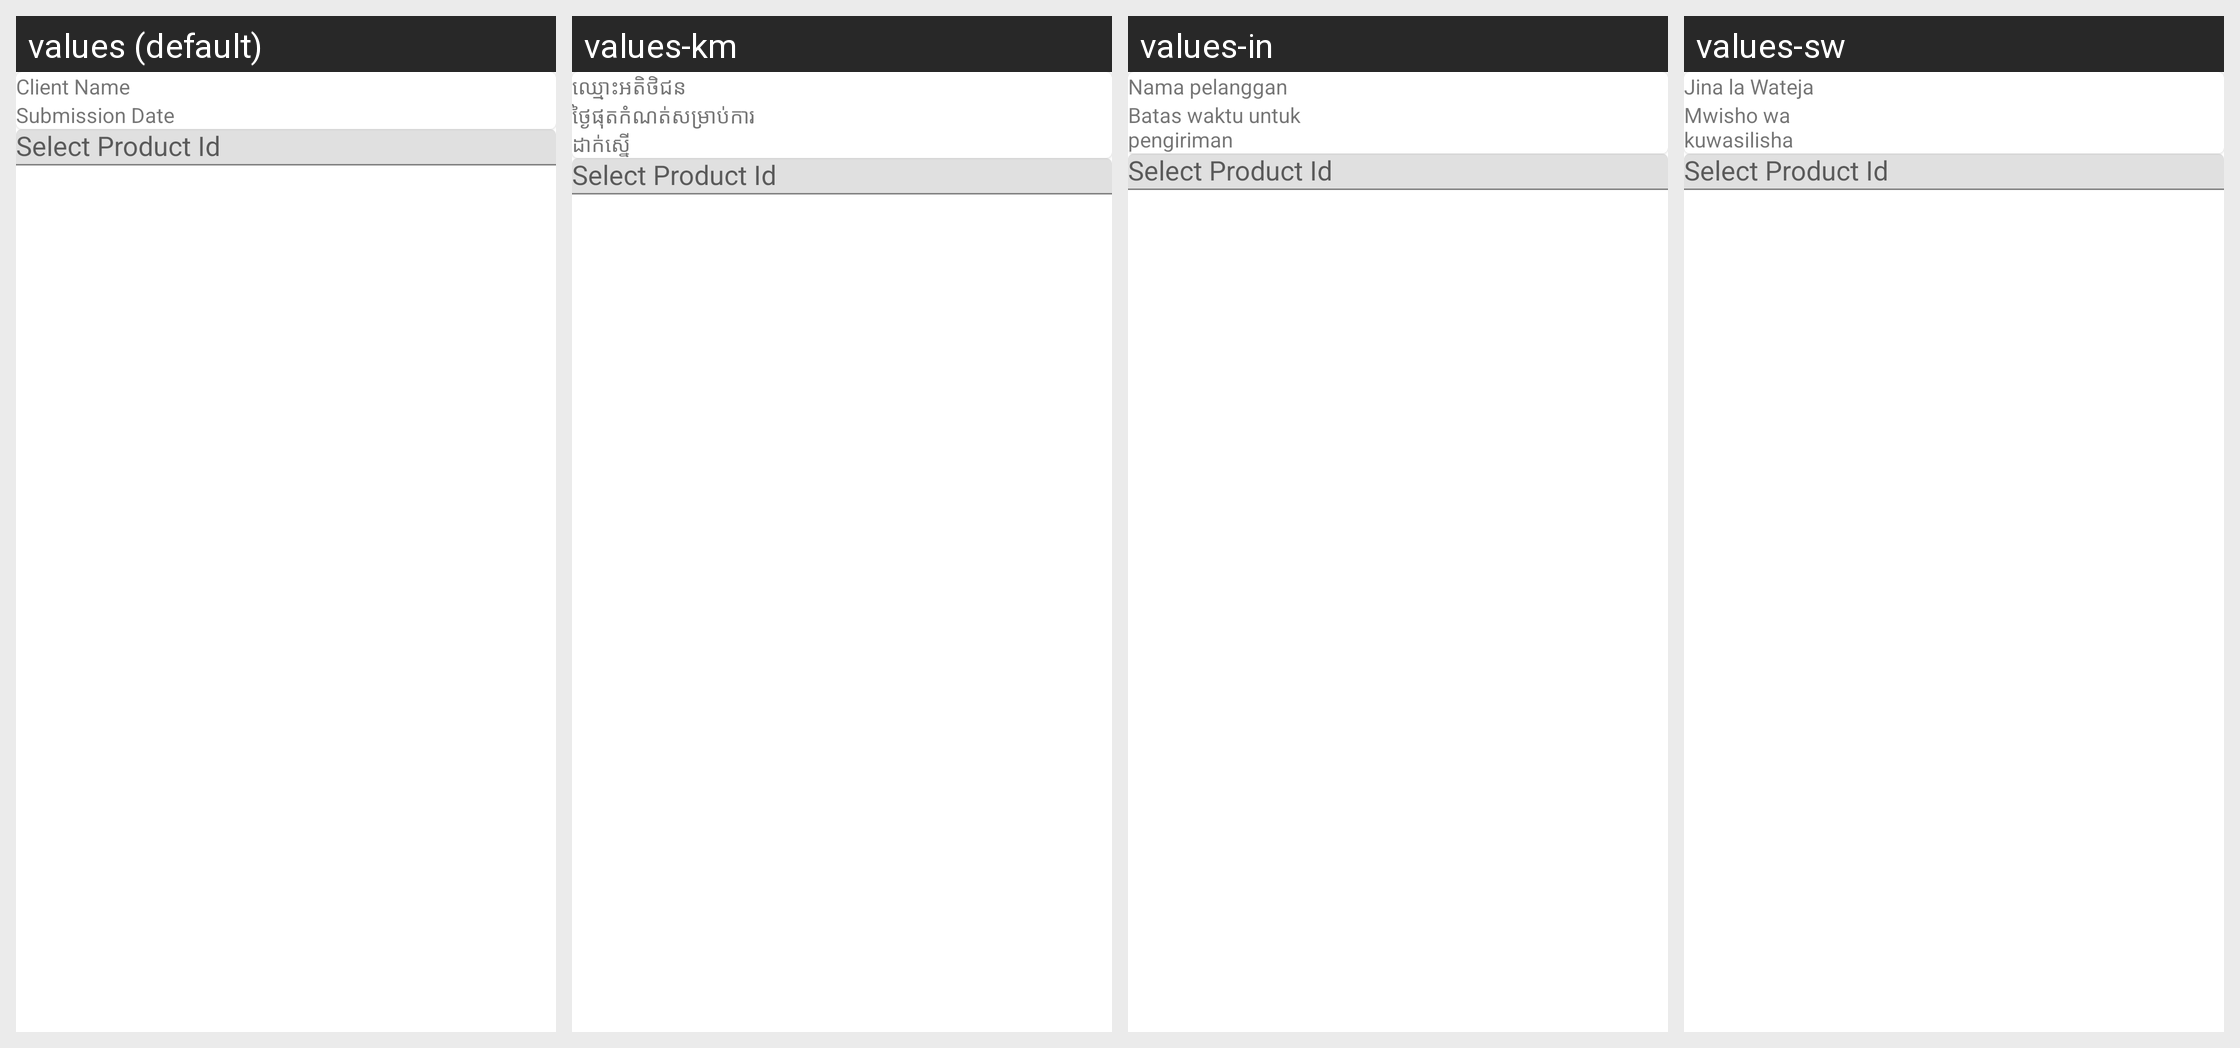

Strings drawn on this Android screen and how each of the app's shown locales translates them:
Android screen res/layout/fragment_savings_account_application.xml rendered under 4 locales, left to right: values (default), values-km, values-in, values-sw. Device: Nexus 5 (rendered at 1080×1920; each locale shown at half size, 540×960, under a caption strip naming it); theme AppTheme.
Other locales in the repository, not shown: values-ar, values-bn, values-es, values-fa-rAF, values-fr, values-hi, values-kn, values-ml-rIN, values-my, values-pl, values-pt, values-ru, values-te, values-ur.
Strings drawn on this screen, with the default value and each locale's value (text and hints the layout hard-codes, and strings that could not be matched under every locale, appear in the picture but are not listed):

client_name
  values: Client Name
  values-km: ឈ្មោះអតិថិជន
  values-in: Nama pelanggan
  values-sw: Jina la Wateja

submission_date
  values: Submission Date
  values-km: ថ្ងៃផុតកំណត់សម្រាប់ការដាក់ស្នើ
  values-in: Batas waktu untuk pengiriman
  values-sw: Mwisho wa kuwasilisha

select_product_id
  values: Select Product Id
  values-km: Select Product Id  [not translated; the default value is used]
  values-in: Select Product Id  [not translated; the default value is used]
  values-sw: Select Product Id  [not translated; the default value is used]
